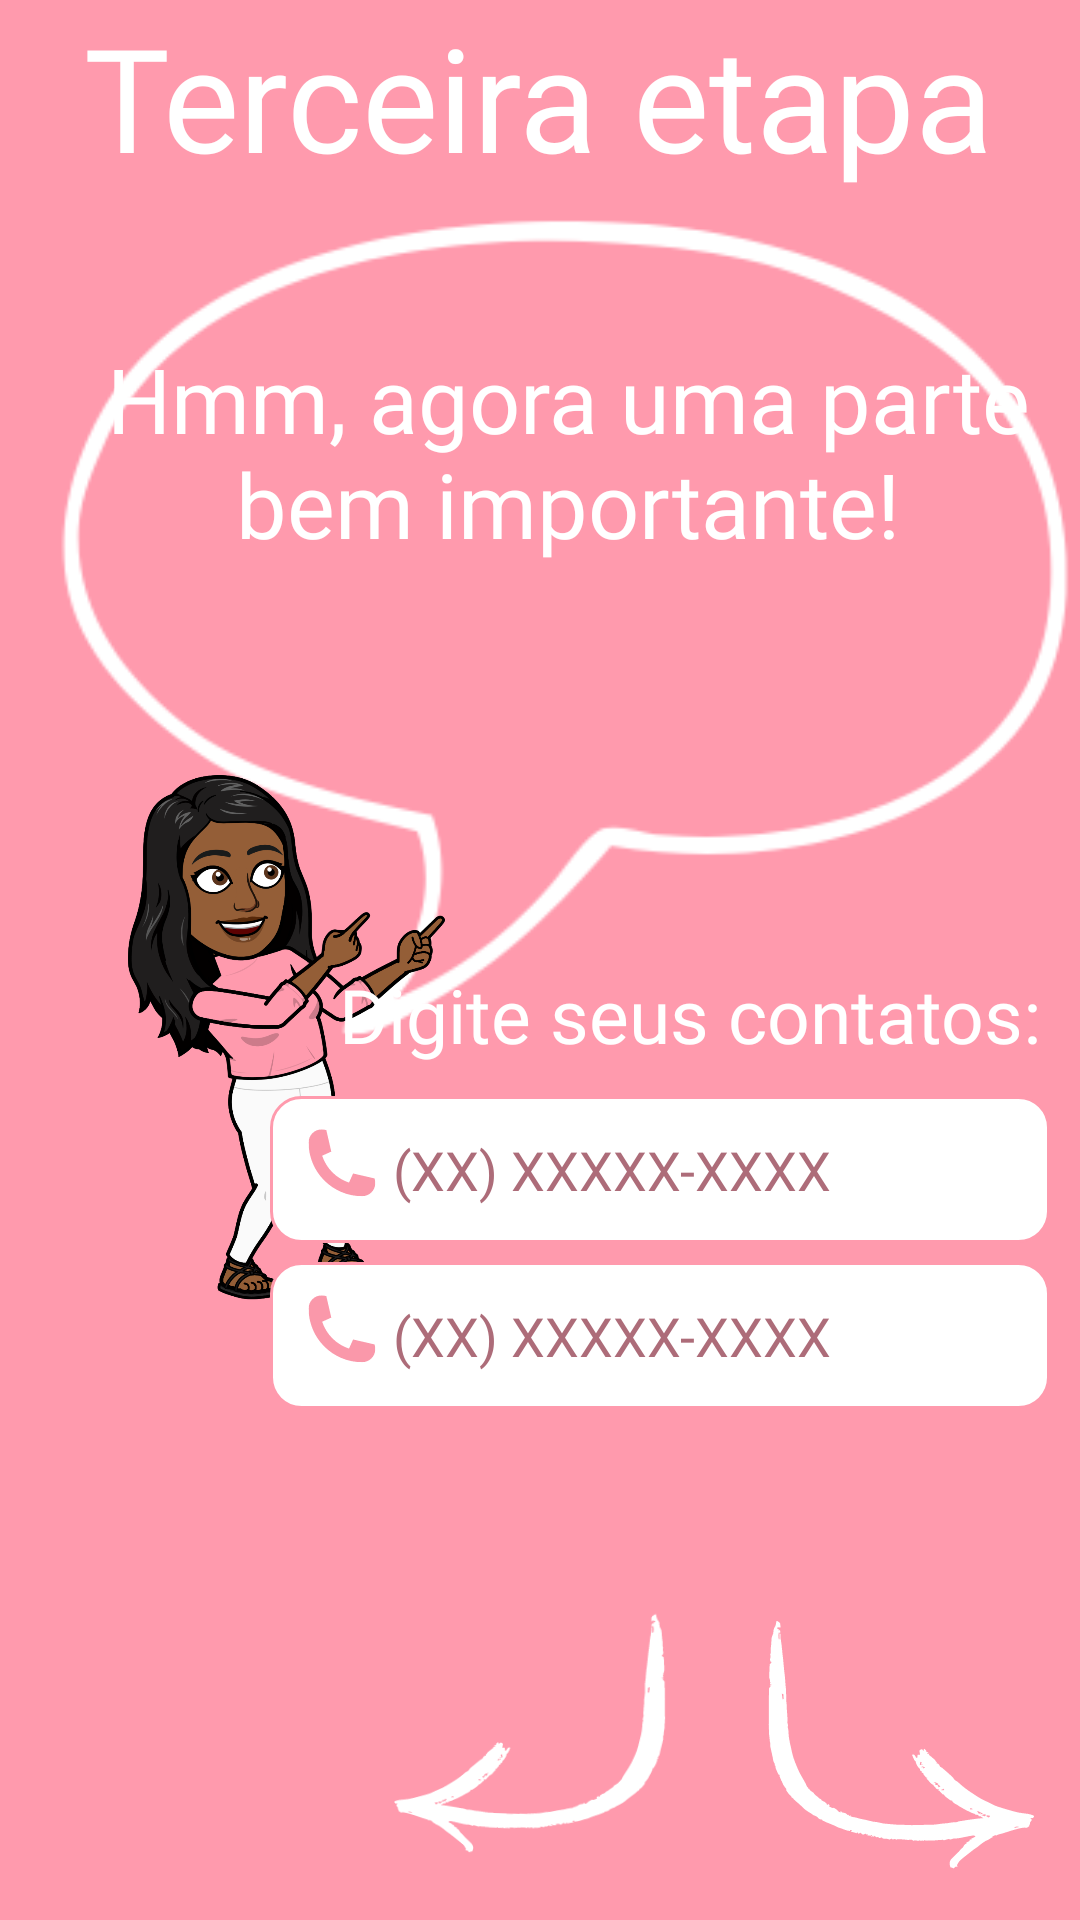

Produce the Android XML layout that renders to this screen, including the resource entries it uses.
<!-- AndroidManifest.xml: application theme Theme.InterfacesSOS -->
<!-- res/layout/activity_terceira_etapa.xml -->
<?xml version="1.0" encoding="utf-8"?>
<androidx.constraintlayout.widget.ConstraintLayout xmlns:android="http://schemas.android.com/apk/res/android"
    xmlns:app="http://schemas.android.com/apk/res-auto"
    xmlns:tools="http://schemas.android.com/tools"
    android:layout_width="match_parent"
    android:layout_height="match_parent"
    android:background="@color/rosa_choque"
    tools:context=".ui.TerceiraEtapaActivity">


    <TextView
        android:id="@+id/txt_terceiraEtapa"
        android:layout_width="wrap_content"
        android:layout_height="wrap_content"
        android:fontFamily="@font/joti_one"
        android:paddingBottom="50dp"
        android:text="@string/titulo_terceiraEtapa"
        android:textAlignment="center"
        android:textColor="@color/white"
        android:textSize="48dp"
        app:layout_constraintBottom_toBottomOf="parent"
        app:layout_constraintEnd_toEndOf="parent"
        app:layout_constraintHorizontal_bias="0.493"
        app:layout_constraintStart_toStartOf="parent"
        app:layout_constraintTop_toTopOf="parent"
        app:layout_constraintVertical_bias="0.0" />

    <ImageView
        android:id="@+id/ellipse_lado_esq"
        android:layout_width="84dp"
        android:layout_height="1016dp"
        android:src="@drawable/elipse_lado_esq"
        app:layout_constraintBottom_toBottomOf="parent"
        app:layout_constraintEnd_toStartOf="@+id/img_balao"
        app:layout_constraintHorizontal_bias="0.0"
        app:layout_constraintStart_toStartOf="parent"
        app:layout_constraintTop_toTopOf="parent"
        app:layout_constraintVertical_bias="0.543" />


    <ImageView
        android:id="@+id/img_balao"
        android:layout_width="368dp"
        android:layout_height="413dp"
        android:src="@drawable/balao"

        app:layout_constraintBottom_toBottomOf="parent"
        app:layout_constraintEnd_toEndOf="parent"
        app:layout_constraintHorizontal_bias="0.86"
        app:layout_constraintStart_toStartOf="parent"
        app:layout_constraintTop_toTopOf="parent"
        app:layout_constraintVertical_bias="0.122" />

    <TextView
        android:id="@+id/textView"
        android:layout_width="329dp"
        android:layout_height="125dp"
        android:fontFamily="@font/joti_one"
        android:text="@string/txt_terceiraEtapa"
        android:textAlignment="center"
        android:textColor="@color/white"
        android:textSize="30dp"

        app:layout_constraintBottom_toBottomOf="parent"
        app:layout_constraintEnd_toEndOf="parent"
        app:layout_constraintHorizontal_bias="0.804"
        app:layout_constraintStart_toStartOf="parent"
        app:layout_constraintTop_toTopOf="parent"
        app:layout_constraintVertical_bias="0.219" />

    <ImageView
        android:id="@+id/imageView"
        android:layout_width="186dp"
        android:layout_height="203dp"
        android:src="@drawable/ola"
        app:layout_constraintBottom_toBottomOf="parent"
        app:layout_constraintEnd_toEndOf="parent"
        app:layout_constraintHorizontal_bias="0.0"
        app:layout_constraintStart_toStartOf="parent"
        app:layout_constraintTop_toTopOf="parent"
        app:layout_constraintVertical_bias="0.535" />

    <TextView
        android:id="@+id/txt_digite_email"
        android:layout_width="wrap_content"
        android:layout_height="wrap_content"
        android:fontFamily="@font/joti_one"
        android:text="@string/txt_edt_contatos"
        android:textColor="@color/white"
        android:textSize="25dp"
        app:layout_constraintBottom_toBottomOf="parent"
        app:layout_constraintEnd_toEndOf="parent"
        app:layout_constraintHorizontal_bias="0.899"
        app:layout_constraintStart_toStartOf="parent"
        app:layout_constraintTop_toTopOf="parent"
        app:layout_constraintVertical_bias="0.53" />

    <EditText
        android:id="@+id/edt_contato2"
        android:layout_width="260dp"
        android:layout_height="49dp"
        android:layout_marginEnd="10dp"
        android:background="@drawable/custom_input"
        android:drawableStart="@drawable/ic_phone"
        android:drawablePadding="5dp"
        android:hint="@string/edt_contato"
        android:padding="12dp"
        android:maxLength="11"
        android:inputType="phone"
        android:textColor="@color/rosa_palavras"
        android:textColorHint="@color/rosa_palavras"
        app:layout_constraintBottom_toBottomOf="parent"
        app:layout_constraintEnd_toEndOf="parent"
        app:layout_constraintHorizontal_bias="1.0"
        app:layout_constraintStart_toStartOf="parent"
        app:layout_constraintTop_toTopOf="parent"
        app:layout_constraintVertical_bias="0.712" />

    <EditText
        android:id="@+id/edt_contato"
        android:layout_width="260dp"
        android:layout_height="49dp"
        android:layout_marginEnd="10dp"
        android:background="@drawable/custom_input"
        android:drawableStart="@drawable/ic_phone"
        android:drawablePadding="5dp"
        android:hint="@string/edt_contato"
        android:maxLength="11"
        android:inputType="phone"
        android:textColor="@color/rosa_palavras"
        android:textColorHint="@color/rosa_palavras"
        app:layout_constraintBottom_toBottomOf="parent"
        app:layout_constraintEnd_toEndOf="parent"
        app:layout_constraintHorizontal_bias="1.0"
        android:padding="12dp"
        app:layout_constraintStart_toStartOf="parent"
        app:layout_constraintTop_toTopOf="parent"
        app:layout_constraintVertical_bias="0.618" />

    <ImageButton
        android:id="@+id/btn_seta3etp_seguir"
        android:layout_width="93dp"
        android:layout_height="88dp"
        android:background="@drawable/btn_seta"
        android:rotation="0"
        android:rotationY="0"
        app:layout_constraintBottom_toBottomOf="parent"
        app:layout_constraintEnd_toEndOf="parent"
        app:layout_constraintHorizontal_bias="0.949"
        app:layout_constraintStart_toStartOf="parent"
        app:layout_constraintTop_toTopOf="parent"
        app:layout_constraintVertical_bias="0.975" />

    <ImageButton
        android:id="@+id/btn_seta3etp_voltar"
        android:layout_width="98dp"
        android:layout_height="83dp"
        android:layout_marginEnd="123dp"
        android:background="@drawable/btn_seta"
        android:rotation="-360"
        android:rotationY="165"
        app:layout_constraintBottom_toBottomOf="parent"
        app:layout_constraintEnd_toEndOf="@+id/btn_seta3etp_seguir"
        app:layout_constraintHorizontal_bias="1.0"
        app:layout_constraintStart_toStartOf="parent"
        app:layout_constraintTop_toTopOf="parent"
        app:layout_constraintVertical_bias="0.967" />


</androidx.constraintlayout.widget.ConstraintLayout>
<!-- resources referenced by this layout -->
<resources>
  <color name="rosa_choque">#FF9AAD</color>
  <color name="rosa_palavras">#AD6C79</color>
  <color name="white">#FFFFFFFF</color>
  <!-- drawable balao: png bitmap (drawable, 8487 bytes) -->
  <!-- drawable btn_seta: vector/xml drawable (drawable, 16114 chars, omitted) -->
  <!-- drawable custom_input (drawable) -->
  <?xml version="1.0" encoding="utf-8"?>
  <selector xmlns:android="http://schemas.android.com/apk/res/android">
      <item android:state_enabled="true" android:state_focused="true">
          <shape android:shape="rectangle">
              <solid android:color="@color/white"/>
                  <corners android:radius="10dp"/>
                  <stroke android:color="@color/white" android:width="1dp"/>
          </shape>
      </item>
      <item android:state_enabled="true">
          <shape android:shape="rectangle">
              <solid android:color="@color/white"/>
              <corners android:radius="10dp"/>
              <stroke android:color="@color/rosa_choque" android:width="1dp"/>
          </shape>
      </item>
  </selector>
  <!-- drawable elipse_lado_esq: png bitmap (drawable, 3528 bytes) -->
  <!-- drawable ic_phone (drawable) -->
  <vector android:height="33.957127dp" android:viewportHeight="842.25"
      android:viewportWidth="595.5" android:width="24dp" xmlns:android="http://schemas.android.com/apk/res/android">
      <group>
          <clip-path android:pathData="M21.33,85.39L573.59,85.39L573.59,637.64L21.33,637.64ZM21.33,85.39"/>
          <path android:fillColor="#fa98aa" android:fillType="nonZero" android:pathData="M566.61,490.69C570.64,501.46 572.99,513.03 573.34,525.13C573.43,526.28 573.43,527.43 573.43,528.63C573.43,588.73 524.68,637.49 464.57,637.49C219.77,637.49 21.33,439.05 21.33,194.25C21.33,134.14 70.09,85.39 130.19,85.39C131.39,85.39 132.54,85.39 133.69,85.48C145.79,85.83 157.41,88.18 168.18,92.21L209.04,269.16C209.04,269.25 209,269.29 208.91,269.33L133.96,303.02L133.74,303.11C168.13,407.85 250.98,490.69 355.71,525.09L355.8,524.86L389.53,449.87L566.61,490.69"/>
      </group>
  </vector>
  <!-- drawable ola: png bitmap (drawable, 347584 bytes) -->
  <string name="edt_contato">(XX) XXXXX-XXXX</string>
  <string name="titulo_terceiraEtapa">Terceira etapa</string>
  <string name="txt_edt_contatos">Digite seus contatos:</string>
  <string name="txt_terceiraEtapa">Hmm, agora uma parte bem importante!</string>
  <style name="Theme.InterfacesSOS" parent="Base.Theme.InterfacesSOS" />
  <style name="Base.Theme.InterfacesSOS" parent="Theme.Material3.DayNight.NoActionBar">
          
          <item name="colorPrimary">@color/my_light_primary</item>
      </style>
  <color name="my_light_primary">#FFFFFFFF</color>
</resources>
